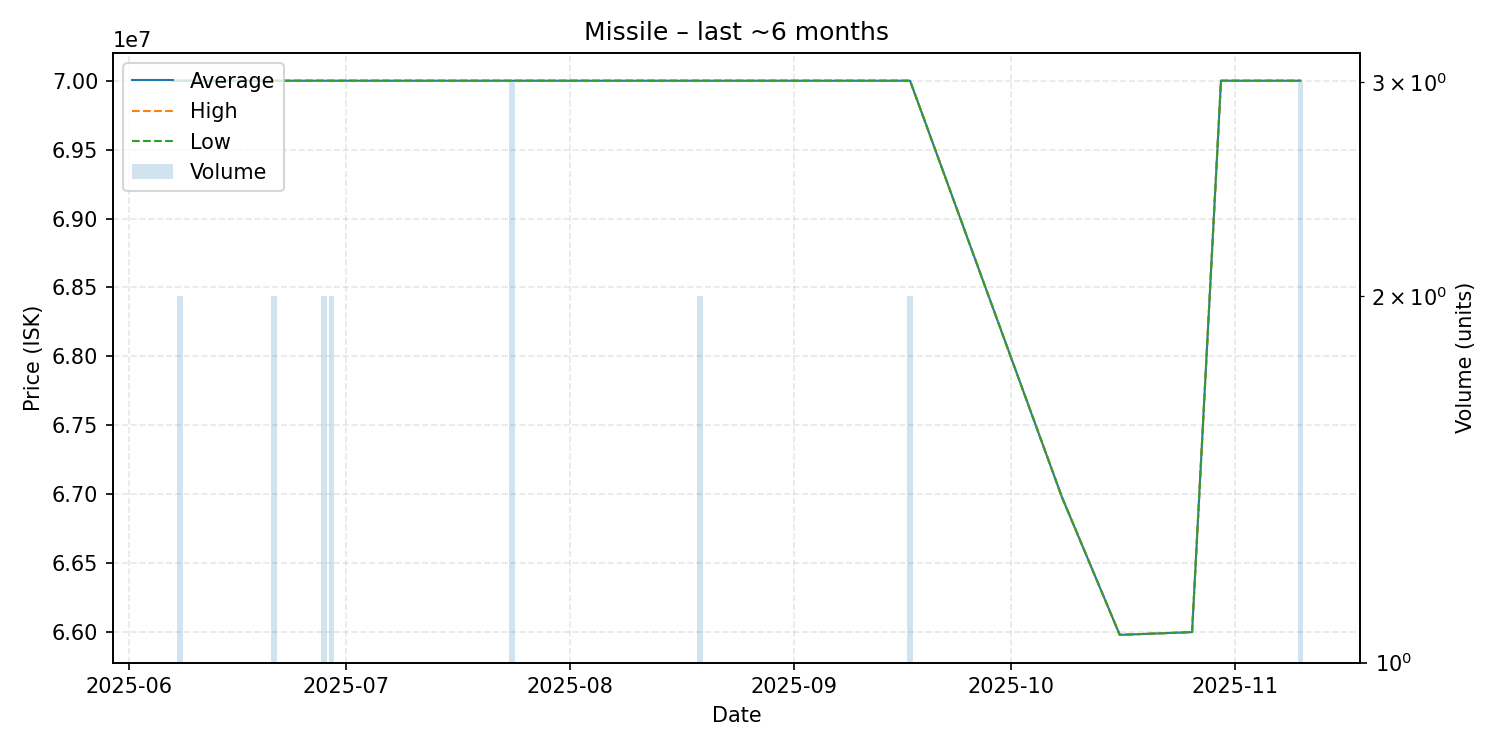

Source data for this figure (header and first rows):
date, average, highest, lowest, order_count, volume
2025-06-07, 70000000, 70000000, 70000000, 1, 1
2025-06-08, 70000000, 70000000, 70000000, 1, 2
2025-06-21, 70000000, 70000000, 70000000, 2, 2
2025-06-28, 70000000, 70000000, 70000000, 2, 2
2025-06-29, 70000000, 70000000, 70000000, 1, 2
2025-07-24, 70000000, 70000000, 70000000, 2, 3
2025-07-25, 70000000, 70000000, 70000000, 1, 1
2025-07-26, 70000000, 70000000, 70000000, 1, 1
2025-08-04, 70000000, 70000000, 70000000, 1, 1
2025-08-19, 70000000, 70000000, 70000000, 1, 2
2025-08-24, 70000000, 70000000, 70000000, 1, 1
2025-08-30, 70000000, 70000000, 70000000, 1, 1
2025-09-01, 70000000, 70000000, 70000000, 1, 1
2025-09-03, 70000000, 70000000, 70000000, 1, 1
2025-09-08, 70000000, 70000000, 70000000, 1, 1
2025-09-10, 70000000, 70000000, 70000000, 1, 1
2025-09-17, 70000000, 70000000, 70000000, 1, 2
2025-10-08, 66980000, 66980000, 66980000, 1, 1
2025-10-16, 65980000, 65980000, 65980000, 1, 1
2025-10-26, 66000000, 66000000, 66000000, 1, 1
2025-10-30, 70000000, 70000000, 70000000, 1, 1
2025-11-10, 70000000, 70000000, 70000000, 2, 3
